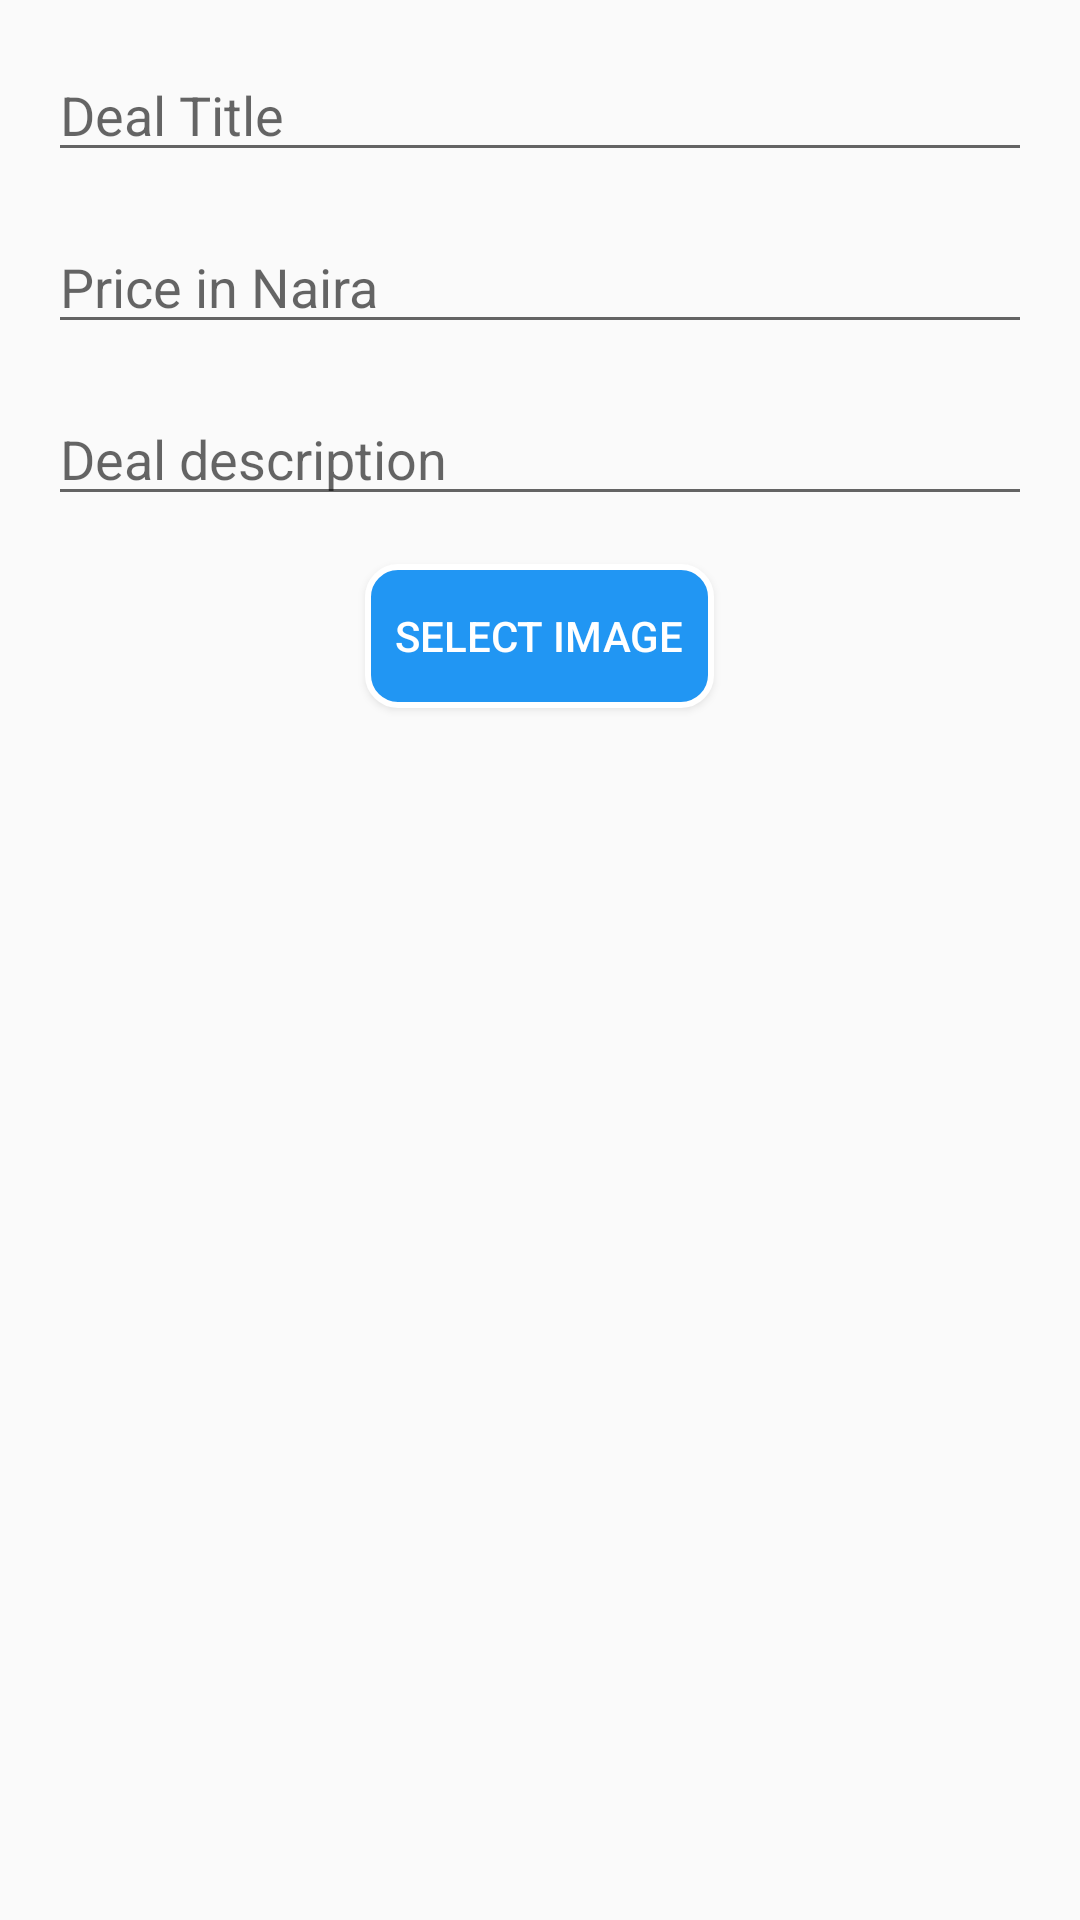

Write the Android layout XML for this screen, with the resource values it uses.
<!-- AndroidManifest.xml: application theme AppTheme -->
<!-- res/layout/activity_deal.xml -->
<?xml version="1.0" encoding="utf-8"?>
<RelativeLayout xmlns:android="http://schemas.android.com/apk/res/android"
    xmlns:app="http://schemas.android.com/apk/res-auto"
    xmlns:tools="http://schemas.android.com/tools"
    android:layout_width="match_parent"
    android:layout_height="match_parent"
    android:orientation="vertical"
    tools:context="com.example.android.travelmantics.DealActivity">

    <EditText
        android:id="@+id/txtTitle"
        android:layout_width="match_parent"
        android:layout_height="wrap_content"
        android:layout_marginTop="16dp"
        android:layout_marginLeft="16dp"
        android:layout_marginRight="16dp"
        android:hint="@string/deal_title_hint"
        android:textColorHighlight="@color/colorAccent"/>

    <EditText
        android:id="@+id/txtPrice"
        android:layout_width="match_parent"
        android:layout_height="wrap_content"
        android:layout_below="@+id/txtTitle"
        android:layout_marginTop="16dp"
        android:layout_marginLeft="16dp"
        android:layout_marginRight="16dp"
        android:hint="@string/price_in_naira_hint"
        android:inputType="numberDecimal"
        android:textColorHighlight="@color/colorAccent"/>

    <EditText
        android:id="@+id/txtDescription"
        android:layout_width="match_parent"
        android:layout_height="wrap_content"
        android:layout_below="@+id/txtPrice"
        android:layout_marginTop="16dp"
        android:layout_marginLeft="16dp"
        android:layout_marginRight="16dp"
        android:hint="@string/deal_description_hint"
        android:textColorHighlight="@color/colorAccent" />

    <Button
        android:id="@+id/btnImage"
        android:layout_width="wrap_content"
        android:layout_height="wrap_content"
        android:background="@drawable/roundedbutton"
        android:layout_below="@+id/txtDescription"
        android:layout_centerHorizontal="true"
        android:layout_marginTop="16dp"
        android:layout_marginBottom="16dp"
        android:text="@string/select_image"
        android:paddingBottom="10dp"
        android:paddingLeft="10dp"
        android:paddingRight="10dp"
        android:paddingTop="10dp"
        android:textColor="#ffffff"/>

    <ImageView
        android:id="@+id/deal_Image"
        android:layout_width="wrap_content"
        android:layout_height="wrap_content"
        android:layout_below="@+id/btnImage"
        android:src="@android:color/transparent"
        android:layout_marginRight="8dp"
        android:layout_marginLeft="8dp"/>

</RelativeLayout>
<!-- resources referenced by this layout -->
<resources>
  <!-- drawable roundedbutton (drawable) -->
  <?xml version="1.0" encoding="utf-8"?>
  <shape xmlns:android="http://schemas.android.com/apk/res/android"
      android:layout_height="match_parent"
      android:layout_width="match_parent">
      <stroke android:width="2dp"
          android:color="#FFFFFF"/>
      <gradient
          android:angle="225"
          android:startColor="#2196f3"
          android:endColor="#2196f3"/>
      <corners
          android:bottomLeftRadius="10dp"
          android:bottomRightRadius="10dp"
          android:topLeftRadius="10dp"
          android:topRightRadius="10dp" />
  
  
  
  </shape>
  <string name="deal_description_hint">Deal description</string>
  <string name="deal_title_hint">Deal Title</string>
  <string name="price_in_naira_hint">Price in Naira</string>
  <string name="select_image">select image</string>
  <style name="AppTheme" parent="Base.Theme.AppCompat.Light.DarkActionBar">
          
          <item name="colorPrimary">@color/colorPrimary</item>
          <item name="colorPrimaryDark">@color/colorPrimaryDark</item>
          <item name="colorAccent">@color/colorAccent</item>
          <item name="windowActionBar">true</item>
      </style>
  <!-- not gathered from this repository: default colours our renderer supplied (Android Studio template values) -->
  <color name="colorPrimary">#FF6200EE</color>
  <color name="colorPrimaryDark">#FF3700B3</color>
  <color name="colorAccent">#FF03DAC5</color>
</resources>
